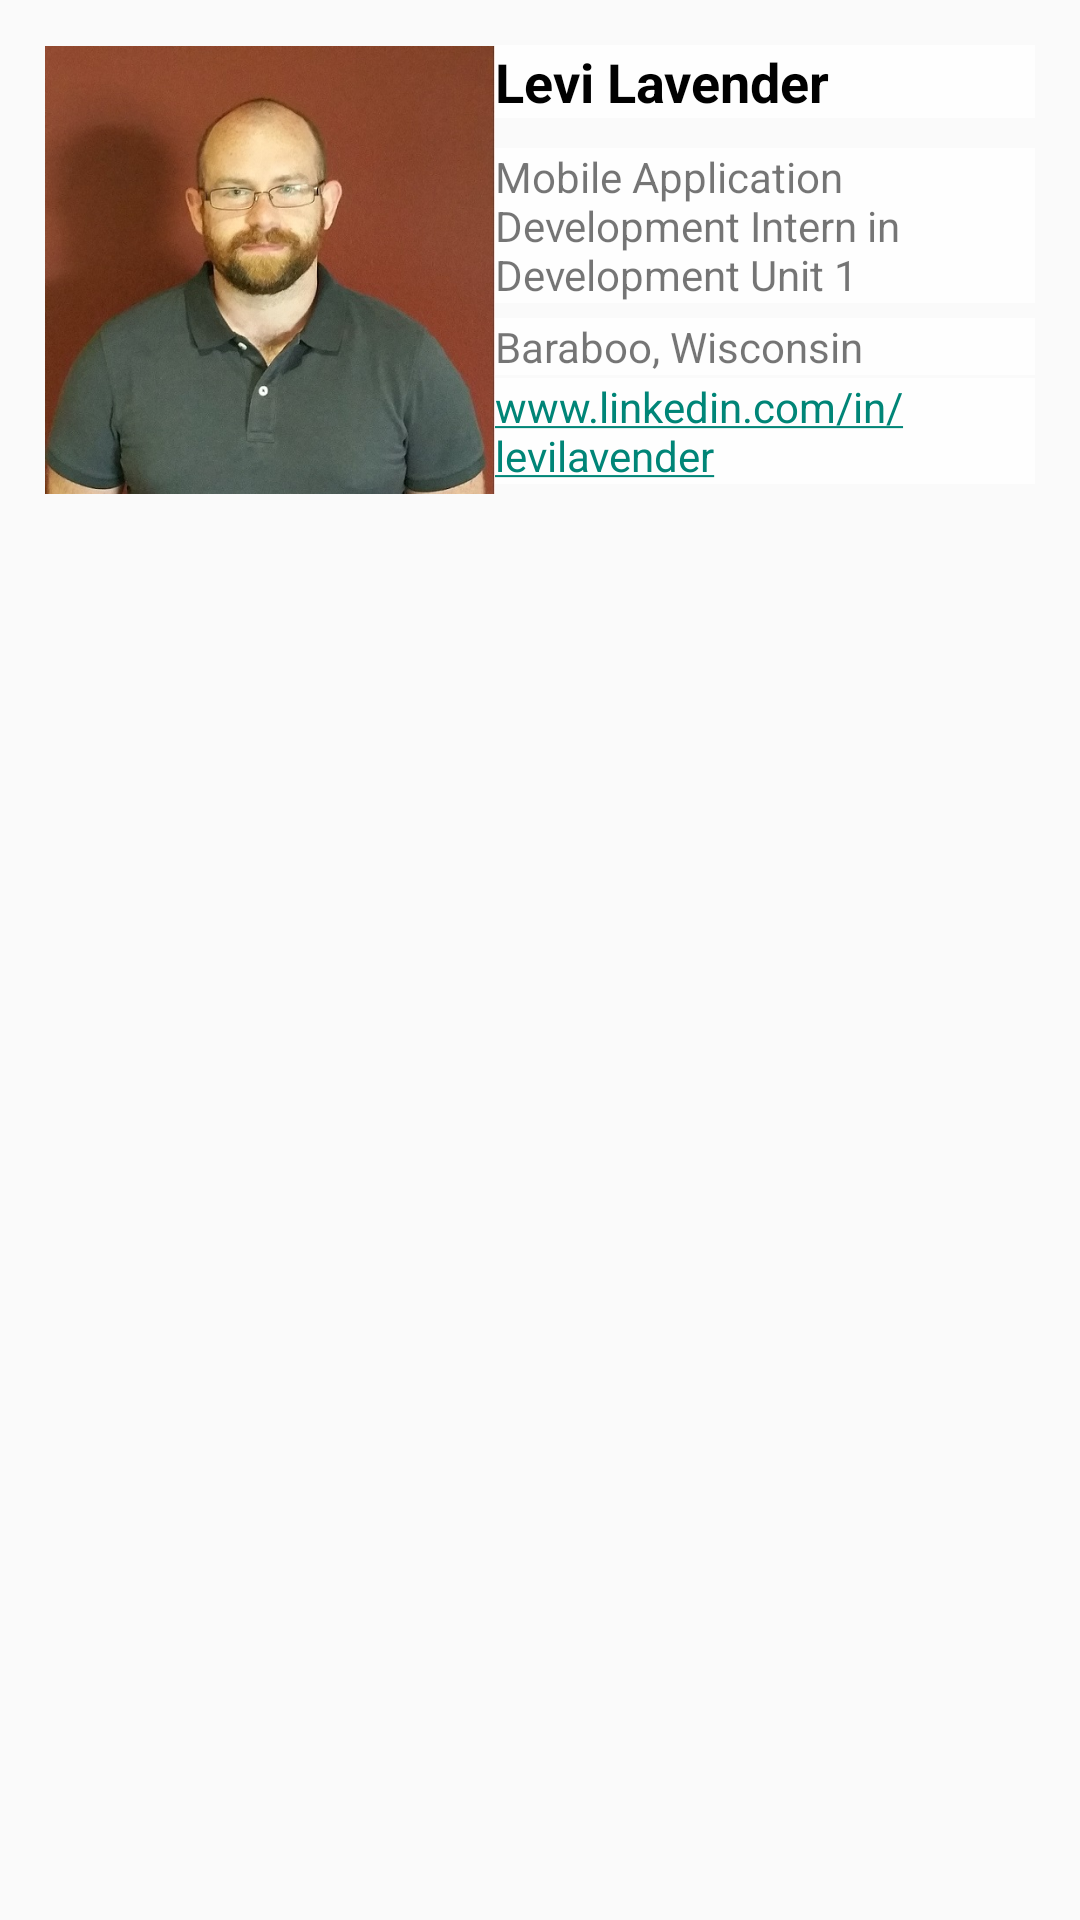

Layout XML and referenced resources for this Android screen:
<!-- AndroidManifest.xml: application theme AppTheme -->
<!-- res/layout/fragment_meet_levi.xml -->
<RelativeLayout
    xmlns:android="http://schemas.android.com/apk/res/android"
    xmlns:tools="http://schemas.android.com/tools"
    android:layout_width="match_parent"
    android:layout_height="match_parent"
    android:background="@drawable/clouds"
    android:padding="15dp"
    tools:context="com.example.jaz020.clientoneamfam.MeetLeviFragment">

    

    <ImageView
        android:id="@+id/imageView"
        android:layout_width="150dp"
        android:layout_height="150dp"
        android:layout_gravity="left|top"
        android:background="#00ffffff"
        android:src="@drawable/levi_portrait" />

    <TextView
        android:id="@+id/textView3"
        android:layout_width="wrap_content"
        android:layout_height="wrap_content"
        android:layout_alignParentEnd="true"
        android:layout_alignParentTop="true"
        android:layout_marginBottom="10dp"
        android:layout_toRightOf="@+id/imageView"
        android:background="@color/cloudy_white"
        android:text="Levi Lavender"
        android:textAppearance="?android:attr/textAppearanceMedium"
        android:textColor="#010101"
        android:textStyle="bold" />

    <TextView
        android:id="@+id/textView4"
        android:layout_width="wrap_content"
        android:layout_height="wrap_content"
        android:layout_below="@+id/textView3"
        android:layout_toEndOf="@+id/imageView"
        android:layout_toRightOf="@+id/imageView"
        android:background="@color/cloudy_white"
        android:text="Mobile Application Development Intern in Development Unit 1" />

    <TextView
        android:id="@+id/textView5"
        android:layout_width="wrap_content"
        android:layout_height="wrap_content"
        android:layout_below="@+id/textView4"
        android:layout_marginBottom="10dp"
        android:layout_marginTop="25dp"
        android:layout_toEndOf="@+id/imageView"
        android:autoLink="web"
        android:background="@color/cloudy_white"
        android:text="www.linkedin.com/in/levilavender"
        android:textColor="#7cc0ff"
        android:textIsSelectable="true"
        android:typeface="normal" />

    <TextView
        android:id="@+id/textView7"
        android:layout_width="wrap_content"
        android:layout_height="wrap_content"
        android:layout_alignEnd="@+id/textView5"
        android:layout_alignStart="@+id/textView5"
        android:layout_below="@+id/textView4"
        android:layout_marginTop="5dp"
        android:background="@color/cloudy_white"
        android:text="Baraboo, Wisconsin" />

    <TabHost xmlns:android="http://schemas.android.com/apk/res/android"
        android:id="@android:id/tabhost"
        android:layout_width="fill_parent"
        android:layout_height="fill_parent"
        android:layout_below="@id/imageView">

        <LinearLayout android:layout_width="match_parent"
            android:layout_height="match_parent"
            android:orientation="vertical"
            >

            <TabWidget android:id="@android:id/tabs"
                android:layout_width="match_parent"
                android:layout_height="wrap_content"
                android:layout_weight="0"
                android:orientation="horizontal"
                />

            <FrameLayout android:id="@android:id/tabcontent"
                android:layout_width="match_parent"
                android:layout_height="fill_parent"/>

        </LinearLayout>

    </TabHost>

</RelativeLayout>
<!-- resources referenced by this layout -->
<resources>
  <item name="cloudy_white" type="color">#d5ffffff</item>
  <!-- drawable levi_portrait: jpg bitmap (drawable, 88523 bytes) -->
  <style name="AppTheme" parent="Theme.AppCompat.Light.DarkActionBar">
      </style>
</resources>
